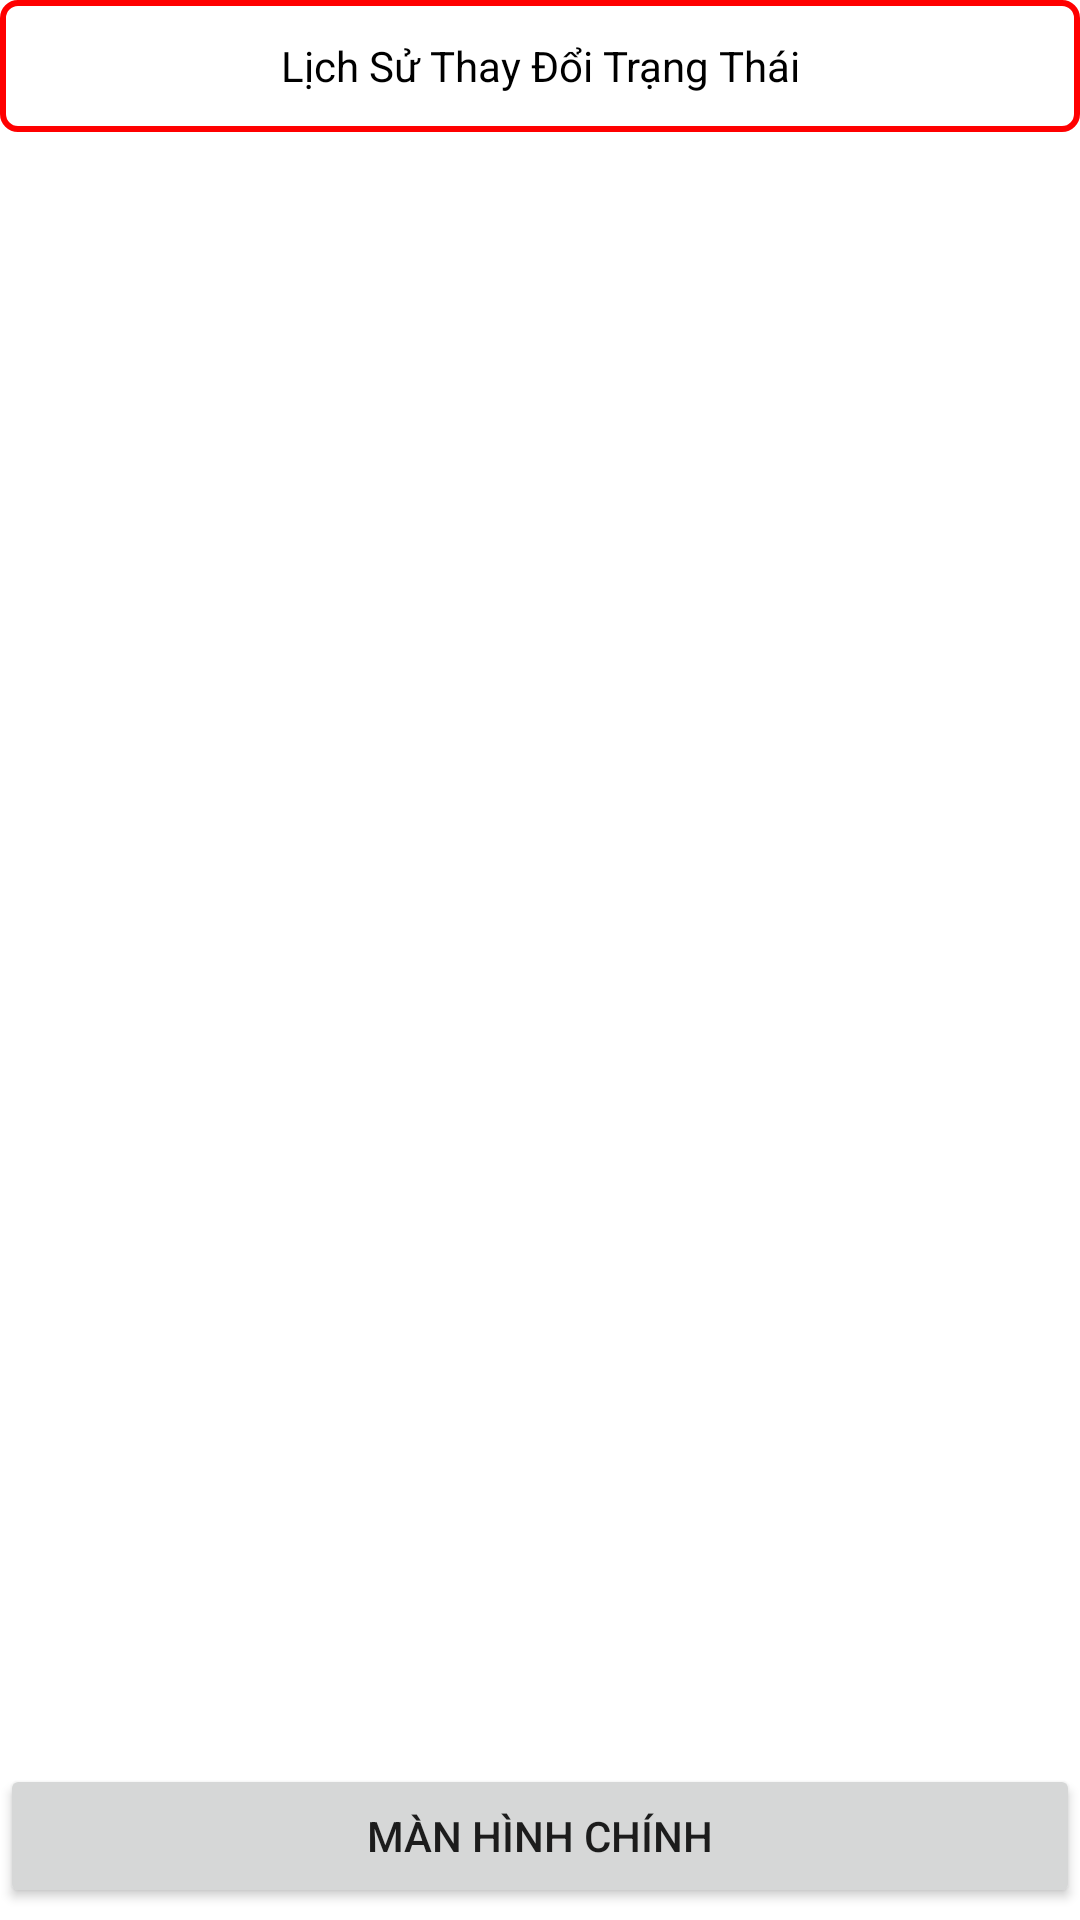

This screen was rendered from an Android layout file. Write that file and the resources it references.
<!-- AndroidManifest.xml: application theme Theme.HT_DA4 -->
<!-- res/layout/hienthi_lichsu.xml -->
<?xml version="1.0" encoding="utf-8"?>
<LinearLayout xmlns:android="http://schemas.android.com/apk/res/android"
    android:layout_width="match_parent"
    android:layout_height="match_parent"
    android:orientation="vertical">

    <TextView
        android:id="@+id/textView7"
        android:layout_width="match_parent"
        android:gravity="center"
        android:layout_height="44dp"
        android:background="@drawable/box"
        android:textColor="@color/black"
        android:text="Lịch Sử Thay Đổi Trạng Thái" />

    <ListView
        android:id="@+id/lvLichSu"
        android:layout_width="match_parent"
        android:layout_height="505dp"
        android:divider="#000000"
        android:dividerHeight="30dp" />

    <TextView
        android:layout_width="match_parent"
        android:layout_height="39dp">

    </TextView>

    <Button
        android:id="@+id/btnChuyenManHinh"
        android:layout_width="match_parent"
        android:layout_height="wrap_content"
        android:text="Màn Hình Chính" />
</LinearLayout>
<!-- resources referenced by this layout -->
<resources>
  <!-- drawable box (drawable) -->
  <?xml version="1.0" encoding="utf-8"?>
  <shape xmlns:android="http://schemas.android.com/apk/res/android"
      android:shape="rectangle">
      <stroke
          android:width="2dp"
          android:color="#FF0000" />
      <corners
          android:radius="5dp" />
  </shape>
  <style name="Theme.HT_DA4" parent="Theme.MaterialComponents.DayNight.DarkActionBar">
          
          <item name="colorPrimary">@color/purple_500</item>
          <item name="colorPrimaryVariant">@color/purple_700</item>
          <item name="colorOnPrimary">@color/white</item>
          
          <item name="colorSecondary">@color/teal_200</item>
          <item name="colorSecondaryVariant">@color/teal_700</item>
          <item name="colorOnSecondary">@color/black</item>
          
          <item name="android:statusBarColor">?attr/colorPrimaryVariant</item>
          
      </style>
  <!-- not gathered from this repository: default colours our renderer supplied (Android Studio template values) -->
  <color name="purple_500">#FF6200EE</color>
  <color name="purple_700">#FF3700B3</color>
  <color name="teal_200">#FF03DAC5</color>
  <color name="teal_700">#FF018786</color>
  <color name="black">#FF000000</color>
  <color name="white">#FFFFFFFF</color>
</resources>
